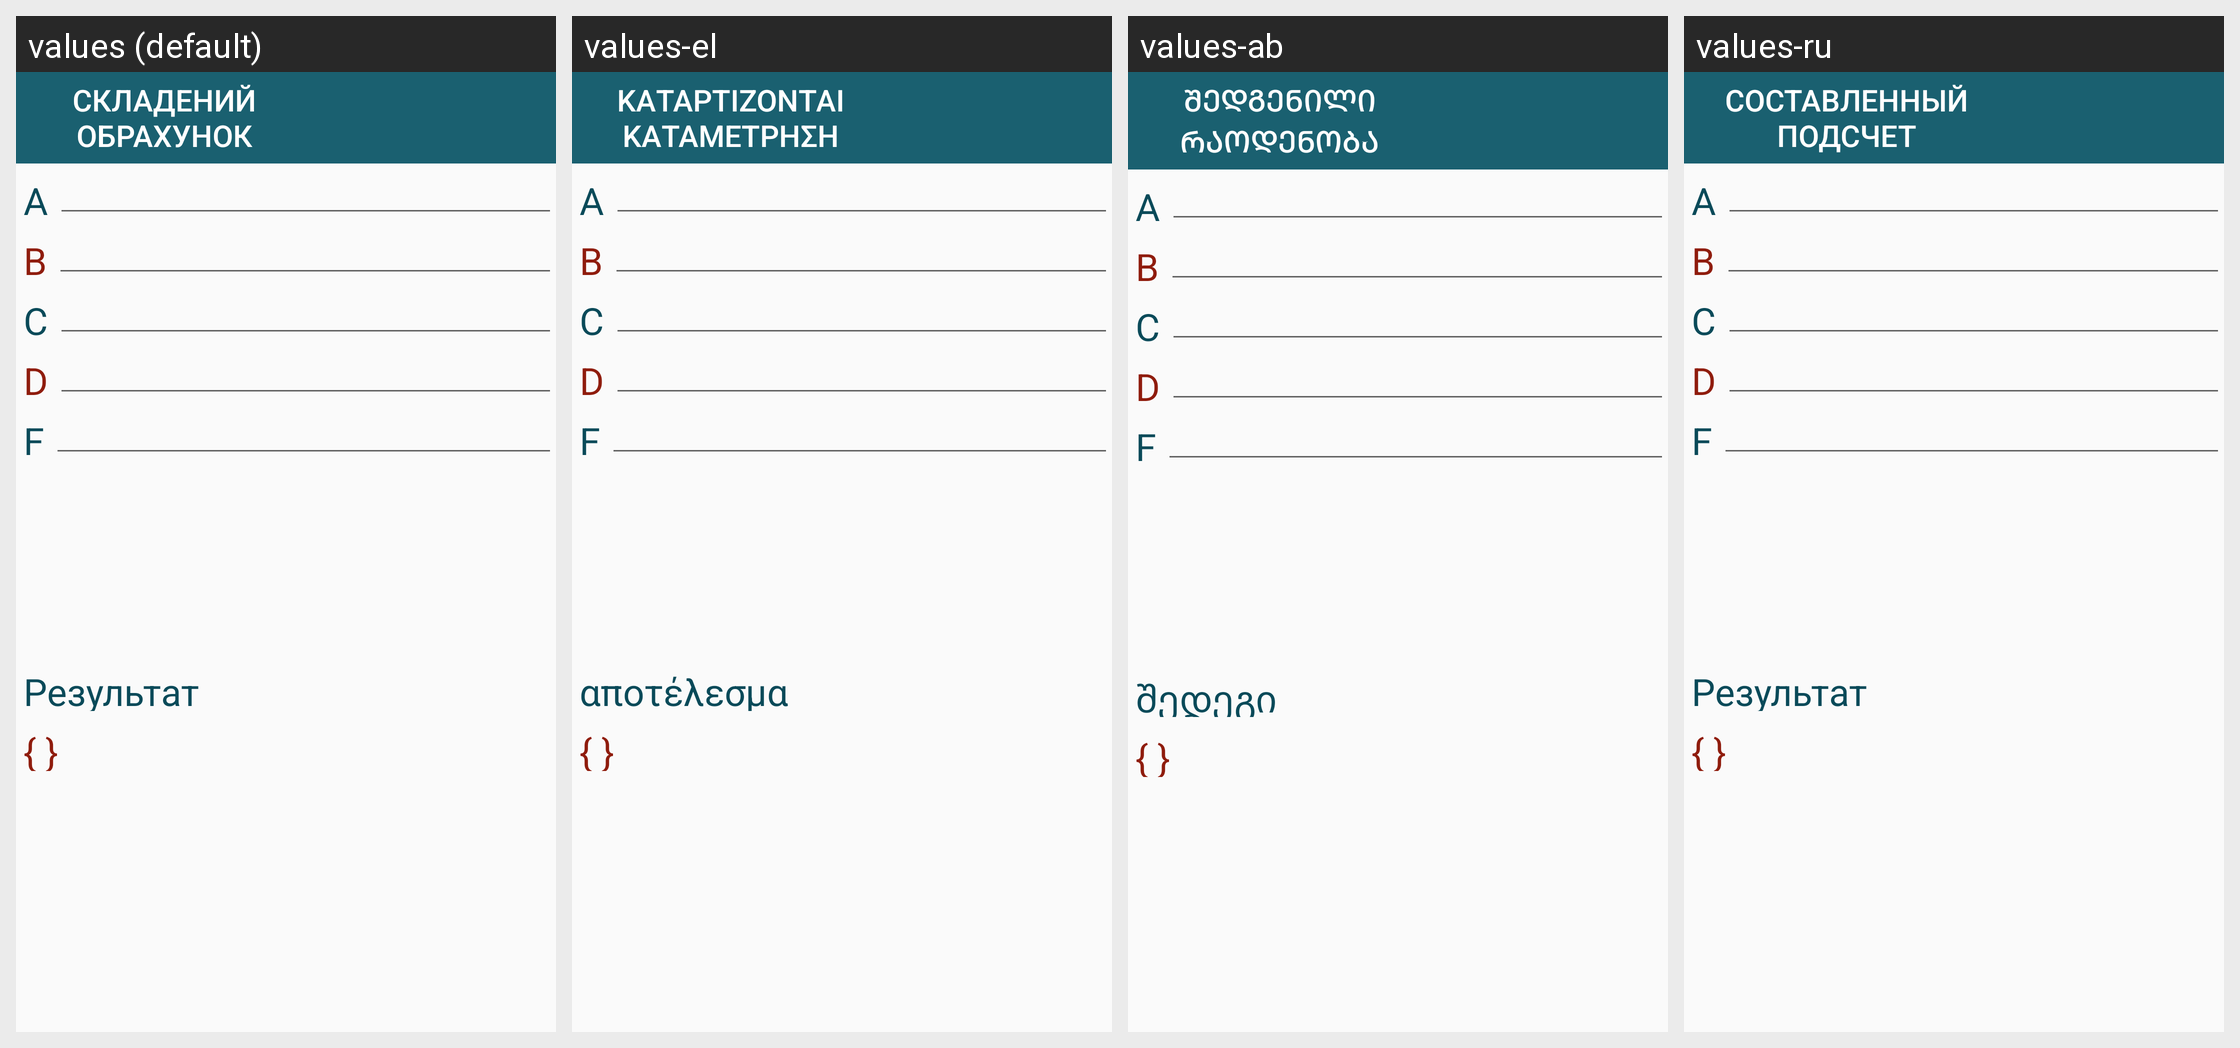

This grid shows one Android layout under several languages. Give, for every string resource on the screen, its name, the default text and each shown locale's text.
Android screen res/layout/main.xml rendered under 4 locales, left to right: values (default), values-el, values-ab, values-ru. Device: Nexus 5 (rendered at 1080×1920; each locale shown at half size, 540×960, under a caption strip naming it); theme AppTheme.
Other locales in the repository, not shown: values-de, values-en.
Strings drawn on this screen, with the default value and each locale's value (text and hints the layout hard-codes appear in the picture but are not listed):

complex_set
  values: Складений
      обрахунок
  values-el: καταρτίζονται
      καταμέτρηση
  values-ab: შედგენილი
      რაოდენობა
  values-ru: Составленный
      подсчет

result
  values: Результат
  values-el: αποτέλεσμα
  values-ab: შედეგი
  values-ru: Результат
